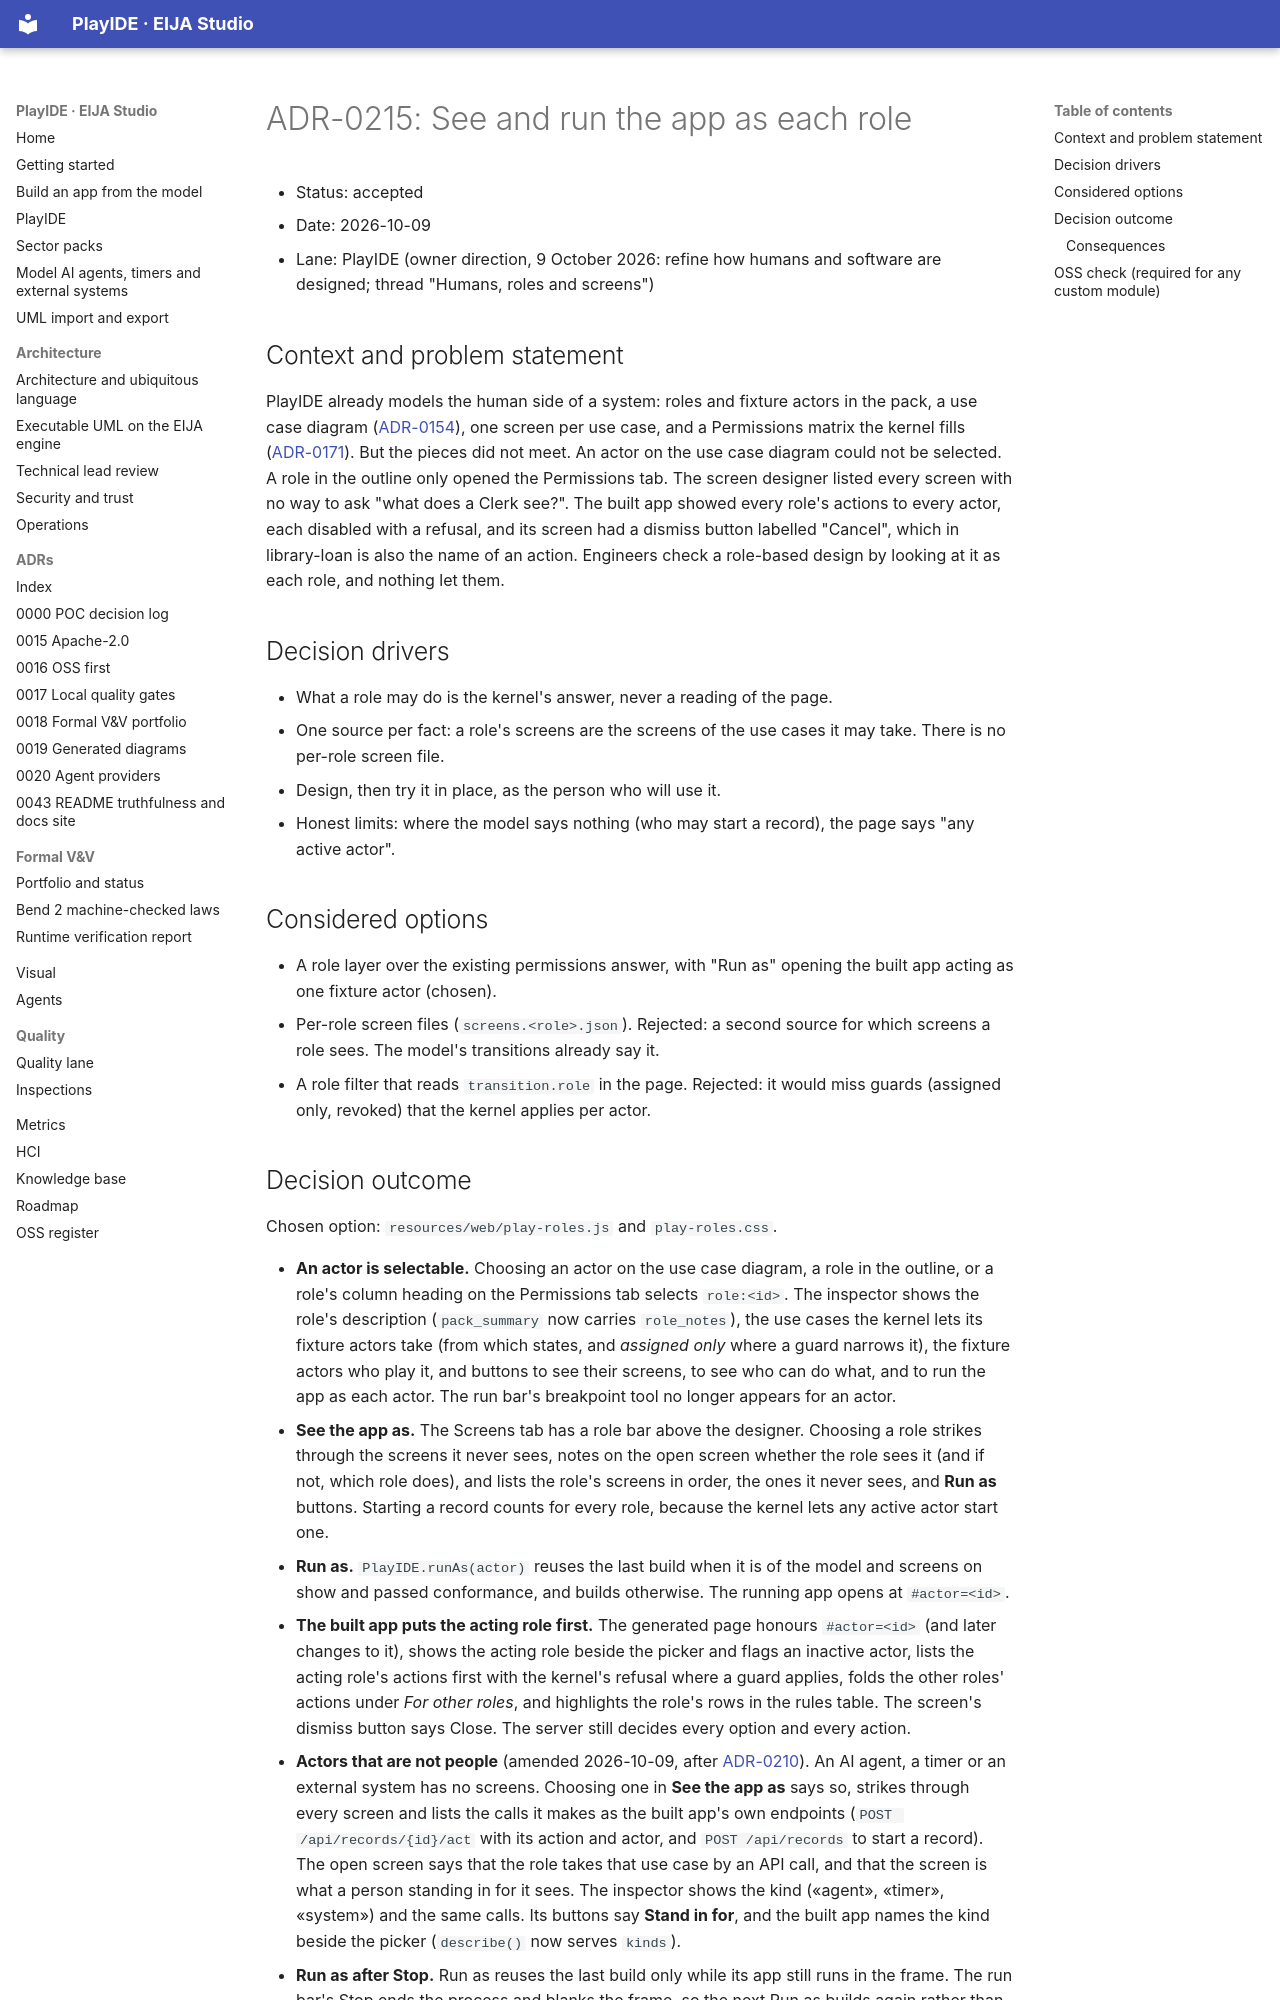

repository: 45ck/eija-studio · page: adr/0215-see-and-run-the-app-as-each-role/index.html · generator: mkdocs

# ADR-0215: See and run the app as each role

* Status: accepted
* Date: 2026-10-09
* Lane: PlayIDE (owner direction, 9 October 2026: refine how humans and software are designed; thread "Humans, roles and screens")

## Context and problem statement

PlayIDE already models the human side of a system: roles and fixture actors in the pack, a use case diagram ([ADR-0154](0154-use-cases-and-screens-designed-against-the-model.md)), one screen per use case, and a Permissions matrix the kernel fills ([ADR-0171](0171-permissions-matrix-and-reachability-questions.md)). But the pieces did not meet. An actor on the use case diagram could not be selected. A role in the outline only opened the Permissions tab. The screen designer listed every screen with no way to ask "what does a Clerk see?". The built app showed every role's actions to every actor, each disabled with a refusal, and its screen had a dismiss button labelled "Cancel", which in library-loan is also the name of an action. Engineers check a role-based design by looking at it as each role, and nothing let them.

## Decision drivers

* What a role may do is the kernel's answer, never a reading of the page.
* One source per fact: a role's screens are the screens of the use cases it may take. There is no per-role screen file.
* Design, then try it in place, as the person who will use it.
* Honest limits: where the model says nothing (who may start a record), the page says "any active actor".

## Considered options

* A role layer over the existing permissions answer, with "Run as" opening the built app acting as one fixture actor (chosen).
* Per-role screen files (`screens.<role>.json`). Rejected: a second source for which screens a role sees. The model's transitions already say it.
* A role filter that reads `transition.role` in the page. Rejected: it would miss guards (assigned only, revoked) that the kernel applies per actor.
